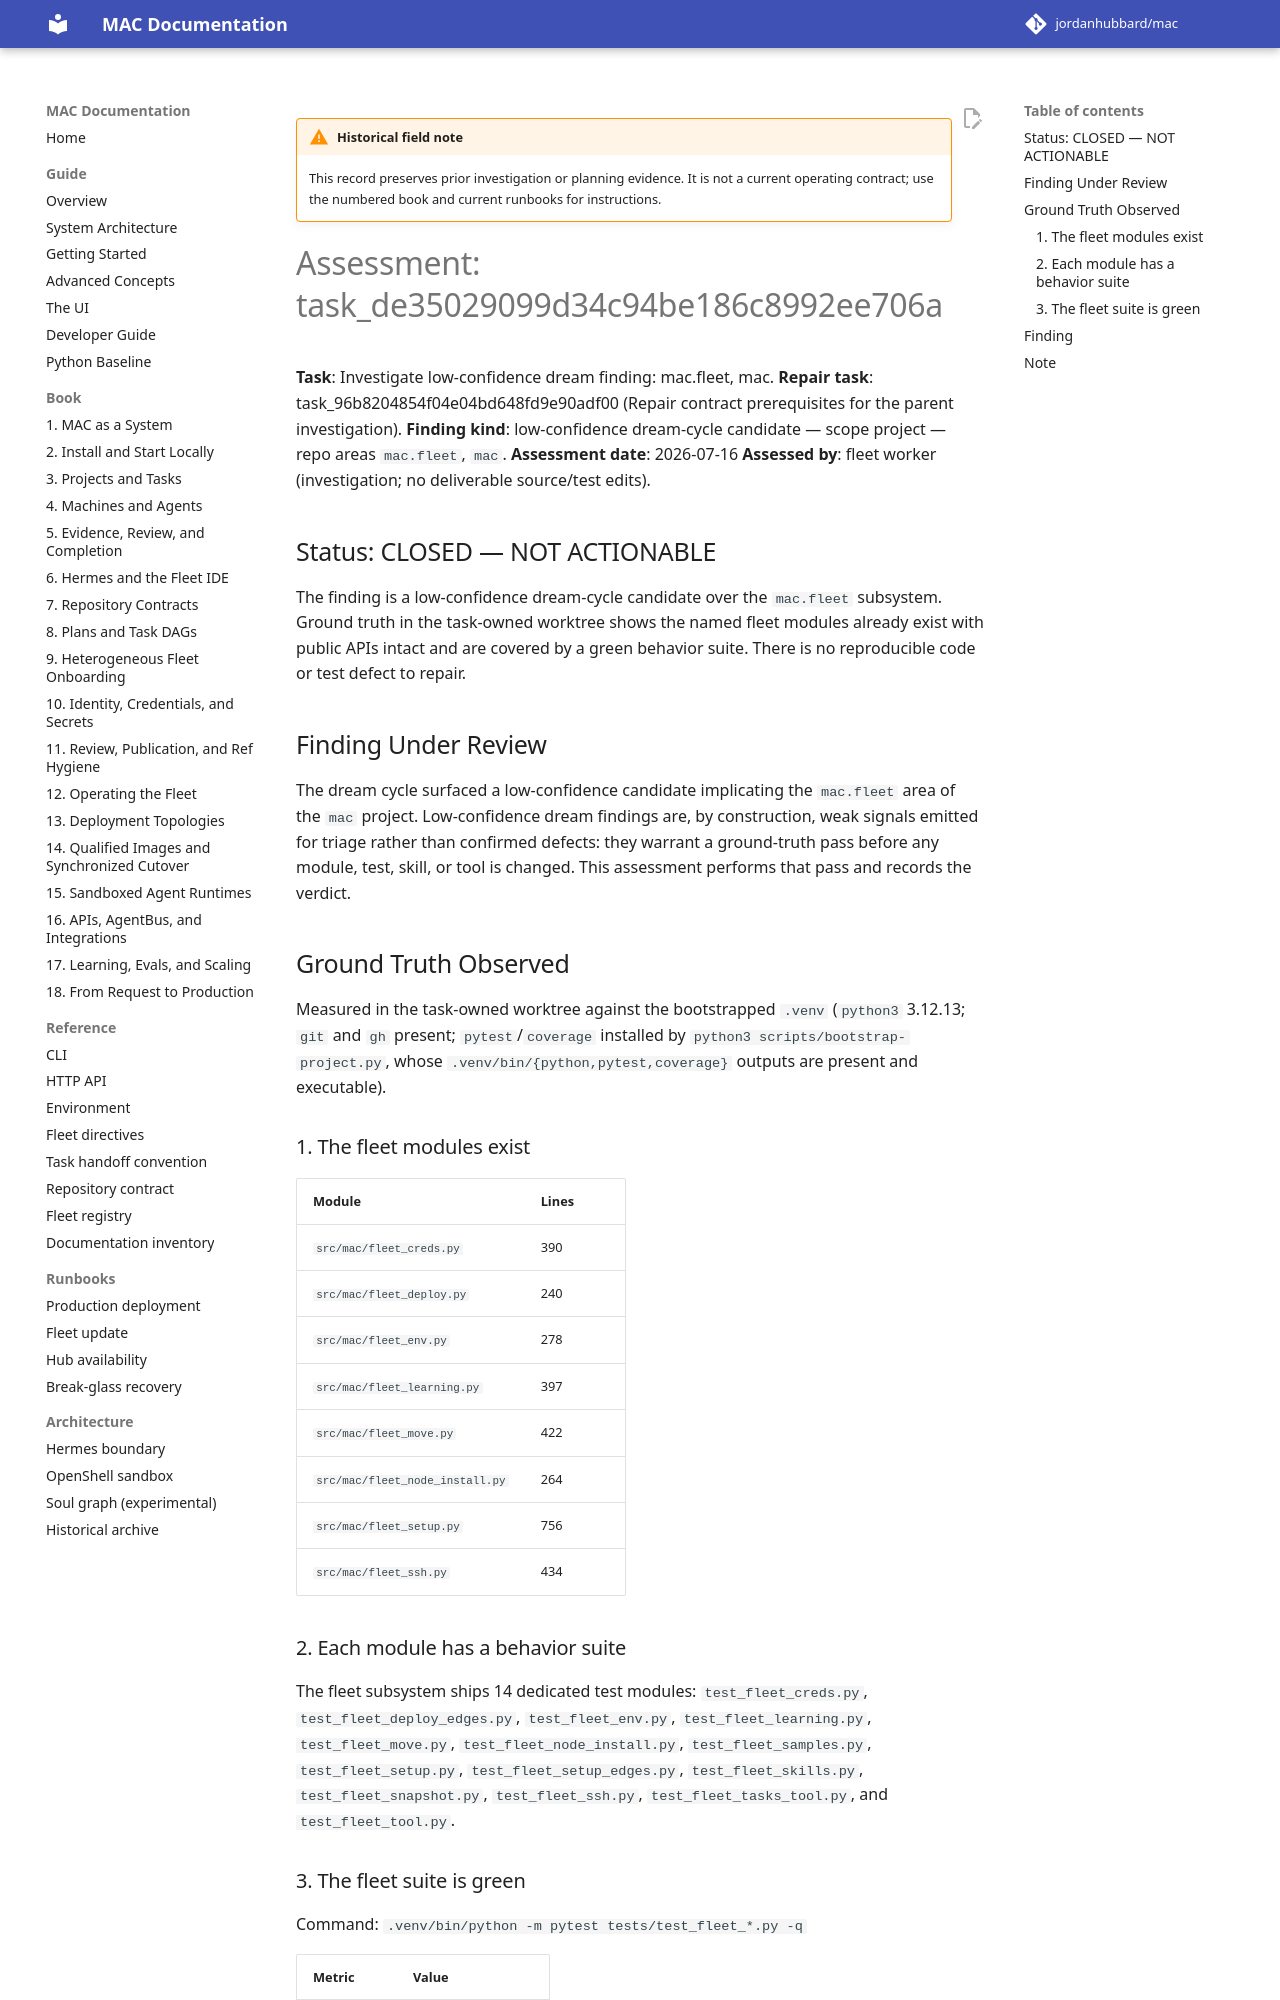

repository: jordanhubbard/mac · page: dev/archive/field-notes/assessment-task-de3502/index.html · generator: mkdocs

!!! warning "Historical field note"
    This record preserves prior investigation or planning evidence. It is not a current operating contract; use the numbered book and current runbooks for instructions.

# Assessment: task_de35029099d34c94be186c8992ee706a

**Task**: Investigate low-confidence dream finding: mac.fleet, mac.
**Repair task**: task_96b8204854f04e04bd648fd9e90adf00 (Repair contract
prerequisites for the parent investigation).
**Finding kind**: low-confidence dream-cycle candidate — scope project —
repo areas `mac.fleet`, `mac`.
**Assessment date**: 2026-07-16
**Assessed by**: fleet worker (investigation; no deliverable source/test edits).

## Status: CLOSED — NOT ACTIONABLE

The finding is a low-confidence dream-cycle candidate over the `mac.fleet`
subsystem. Ground truth in the task-owned worktree shows the named fleet
modules already exist with public APIs intact and are covered by a green
behavior suite. There is no reproducible code or test defect to repair.

## Finding Under Review

The dream cycle surfaced a low-confidence candidate implicating the `mac.fleet`
area of the `mac` project. Low-confidence dream findings are, by construction,
weak signals emitted for triage rather than confirmed defects: they warrant a
ground-truth pass before any module, test, skill, or tool is changed. This
assessment performs that pass and records the verdict.

## Ground Truth Observed

Measured in the task-owned worktree against the bootstrapped `.venv`
(`python3` 3.12.13; `git` and `gh` present; `pytest`/`coverage` installed by
`python3 scripts/bootstrap-project.py`, whose `.venv/bin/{python,pytest,coverage}`
outputs are present and executable).

### 1. The fleet modules exist

| Module | Lines |
|--------|-------|
| `src/mac/fleet_creds.py` | 390 |
| `src/mac/fleet_deploy.py` | 240 |
| `src/mac/fleet_env.py` | 278 |
| `src/mac/fleet_learning.py` | 397 |
| `src/mac/fleet_move.py` | 422 |
| `src/mac/fleet_node_install.py` | 264 |
| `src/mac/fleet_setup.py` | 756 |
| `src/mac/fleet_ssh.py` | 434 |

### 2. Each module has a behavior suite

The fleet subsystem ships 14 dedicated test modules:
`test_fleet_creds.py`, `test_fleet_deploy_edges.py`, `test_fleet_env.py`,
`test_fleet_learning.py`, `test_fleet_move.py`, `test_fleet_node_install.py`,
`test_fleet_samples.py`, `test_fleet_setup.py`, `test_fleet_setup_edges.py`,
`test_fleet_skills.py`, `test_fleet_snapshot.py`, `test_fleet_ssh.py`,
`test_fleet_tasks_tool.py`, and `test_fleet_tool.py`.

### 3. The fleet suite is green

Command:
`.venv/bin/python -m pytest tests/test_fleet_*.py -q`

| Metric | Value |
|--------|-------|
| Result | **233 passed**, 0 failed |
